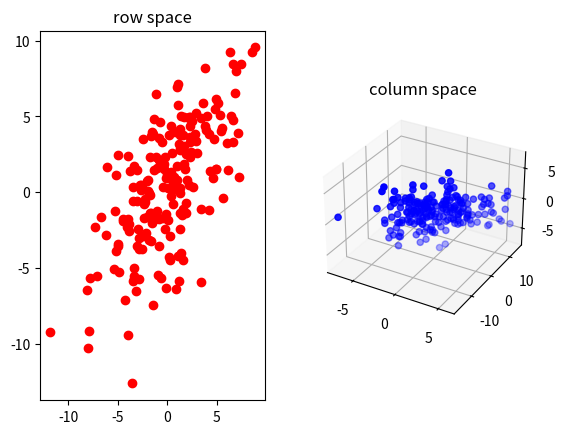

Generate this figure with matplotlib:
import numpy as np
import matplotlib.pyplot as plt
from mpl_toolkits.mplot3d import Axes3D


# create a 3 x 2 matrix
A = np.array([[1, 2],
              [3, 4],
              [-2,1]])

fig = plt.figure()

# A 1 by 2 subplot grid, subplot 1 (3D)
ax1 = fig.add_subplot(1,2,2, projection='3d')
ax1.set_title('column space')


# ----------------Create Column Space--------------------

# creat a random column vector
u = np.random.randn(2,200)

# create a point in the column space of A
v = A @ u

ax1.scatter(v[0,:], v[1,:], v[2,:], color='b')
        

# A 1 by 2 subplot grid, subplot 2 (2D)
ax2 = fig.add_subplot(1,2,1)
ax2.set_title('row space')


# ----------------Create Row Space--------------------

# creat a random row vector
u = np.random.randn(200,3)

# create a point in the row space of A
v = u @ A

ax2.plot(v[:,0], v[:,1], 'ro')

plt.show()
